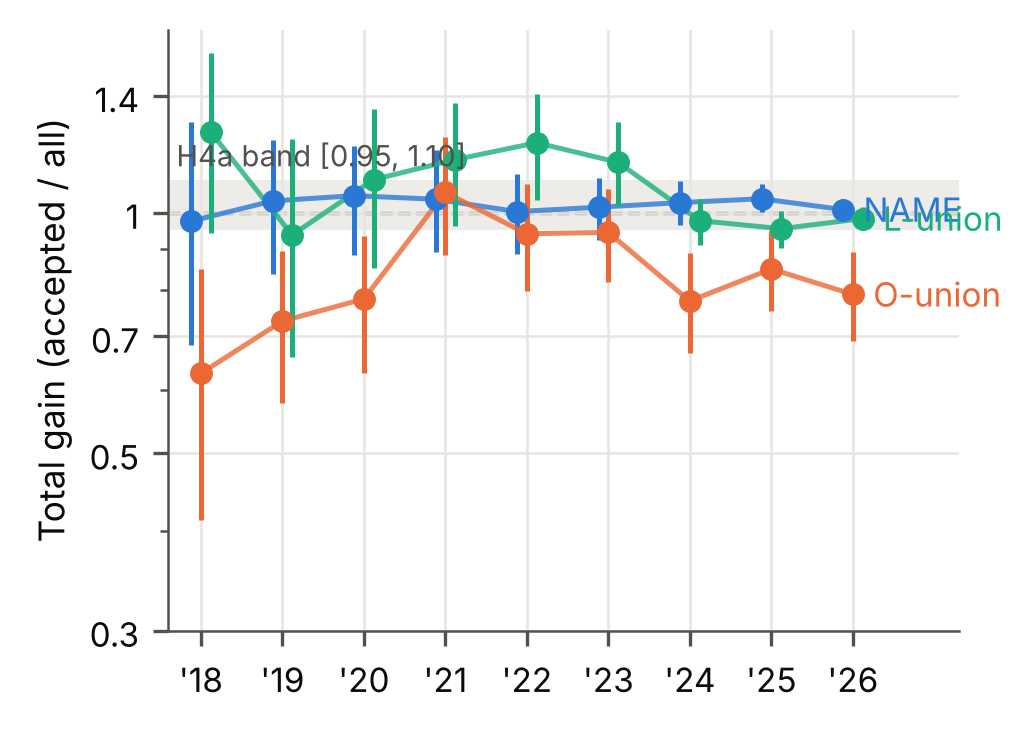

The file beside this chart, header and first rows:
feature, year, est, lo95, hi95
NAME, 2018, 0.9757, 0.6823, 1.298
NAME, 2019, 1.034, 0.8379, 1.232
NAME, 2020, 1.05, 0.8853, 1.213
NAME, 2021, 1.039, 0.8936, 1.197
NAME, 2022, 1.003, 0.8887, 1.117
NAME, 2023, 1.016, 0.9253, 1.105
NAME, 2024, 1.029, 0.9656, 1.097
NAME, 2025, 1.041, 1.001, 1.087
NAME, 2026, 1.009, 0.9777, 1.039
O_union, 2018, 0.6293, 0.4125, 0.8498
O_union, 2019, 0.7317, 0.5774, 0.8964
O_union, 2020, 0.7797, 0.6292, 0.9341
O_union, 2021, 1.06, 0.8859, 1.243
O_union, 2022, 0.941, 0.7975, 1.087
O_union, 2023, 0.9446, 0.8195, 1.069
O_union, 2024, 0.7752, 0.6677, 0.8902
O_union, 2025, 0.8502, 0.7542, 0.9502
O_union, 2026, 0.7901, 0.6908, 0.8924
L_union, 2018, 1.262, 0.9417, 1.583
L_union, 2019, 0.9376, 0.6596, 1.235
L_union, 2020, 1.1, 0.8528, 1.349
L_union, 2021, 1.165, 0.9626, 1.371
L_union, 2022, 1.223, 1.037, 1.406
L_union, 2023, 1.156, 1.018, 1.298
L_union, 2024, 0.9772, 0.9121, 1.041
L_union, 2025, 0.9548, 0.9039, 1.006
L_union, 2026, 0.9831, 0.9516, 1.016
